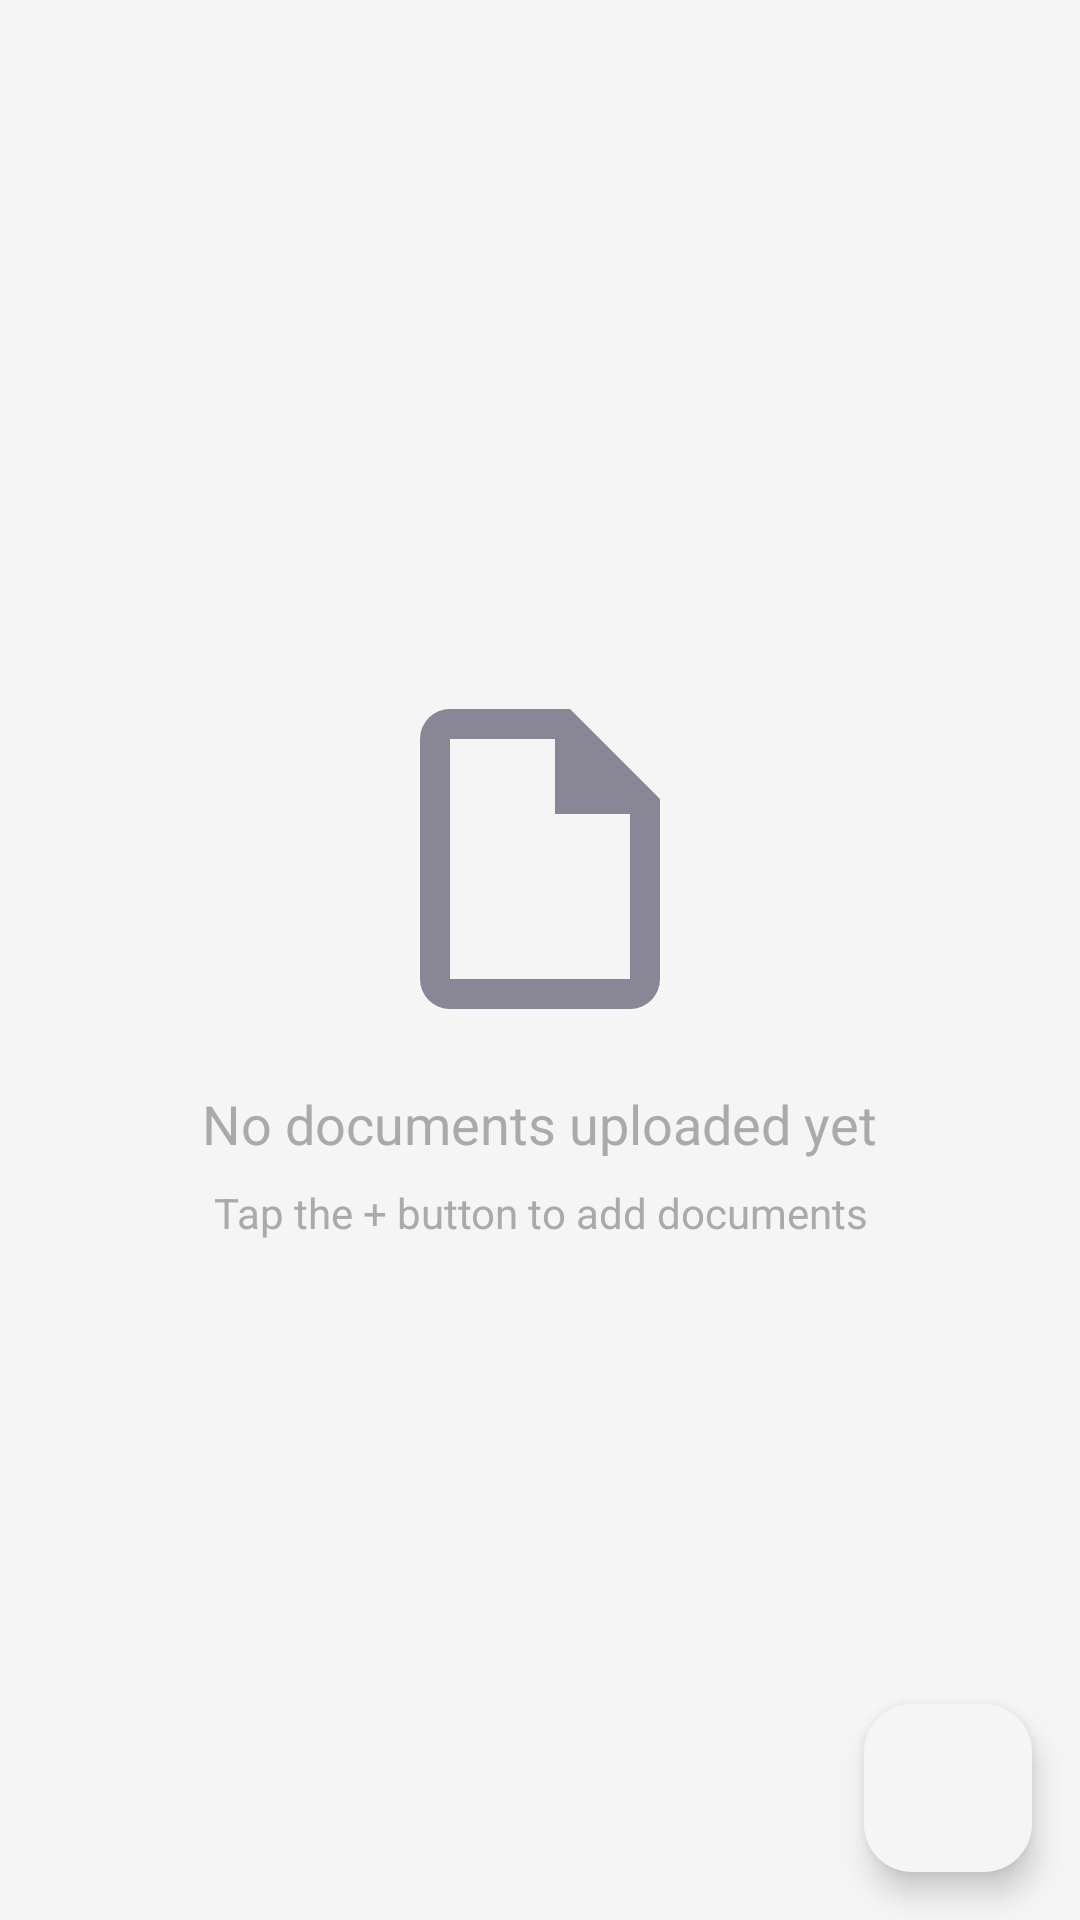

Write the Android layout XML for this screen, with the resource values it uses.
<!-- AndroidManifest.xml: application theme Theme.EasyDocsAI.NoActionBar -->
<!-- res/layout/fragment_documents.xml -->
<?xml version="1.0" encoding="utf-8"?>
<androidx.coordinatorlayout.widget.CoordinatorLayout xmlns:android="http://schemas.android.com/apk/res/android"
    xmlns:app="http://schemas.android.com/apk/res-auto"
    android:layout_width="match_parent"
    android:layout_height="match_parent"
    android:background="@color/background">

    
    <androidx.recyclerview.widget.RecyclerView
        android:id="@+id/documentsRecyclerView"
        android:layout_width="match_parent"
        android:layout_height="match_parent"
        android:padding="8dp"
        android:clipToPadding="false" />

    
    <LinearLayout
        android:id="@+id/emptyState"
        android:layout_width="match_parent"
        android:layout_height="match_parent"
        android:orientation="vertical"
        android:gravity="center"
        android:padding="32dp"
        android:visibility="visible">

        <ImageView
            android:layout_width="120dp"
            android:layout_height="120dp"
            android:src="@drawable/ic_document"
            android:layout_marginBottom="16dp"
            android:alpha="0.5" />

        <TextView
            android:layout_width="wrap_content"
            android:layout_height="wrap_content"
            android:text="No documents uploaded yet"
            android:textSize="18sp"
            android:textColor="@android:color/darker_gray"
            android:layout_marginBottom="8dp" />

        <TextView
            android:layout_width="wrap_content"
            android:layout_height="wrap_content"
            android:text="Tap the + button to add documents"
            android:textSize="14sp"
            android:textColor="@android:color/darker_gray"
            android:gravity="center" />

    </LinearLayout>

    
    <com.google.android.material.floatingactionbutton.FloatingActionButton
        android:id="@+id/addDocumentFab"
        android:layout_width="wrap_content"
        android:layout_height="wrap_content"
        android:layout_gravity="bottom|end"
        android:layout_margin="16dp"
        android:src="@drawable/ic_add"
        app:backgroundTint="@color/background" />

</androidx.coordinatorlayout.widget.CoordinatorLayout>
<!-- resources referenced by this layout -->
<resources>
  <color name="background">#F5F5F5</color>
  <!-- drawable ic_document (drawable) -->
  <?xml version="1.0" encoding="utf-8"?>
  <vector xmlns:android="http://schemas.android.com/apk/res/android"
      android:width="24dp"
      android:height="24dp"
      android:viewportWidth="24"
      android:viewportHeight="24">
      <path
          android:fillColor="@color/dynamic_color"
          android:pathData="M14,2H6A2,2 0 0,0 4,4V20A2,2 0 0,0 6,22H18A2,2 0 0,0 20,20V8L14,2M18,20H6V4H13V9H18V20Z" />
  </vector>
  <style name="Theme.EasyDocsAI.NoActionBar">
          <item name="windowActionBar">false</item>
          <item name="windowNoTitle">true</item>
      </style>
  <color name="dynamic_color">#1d1736</color>
</resources>
